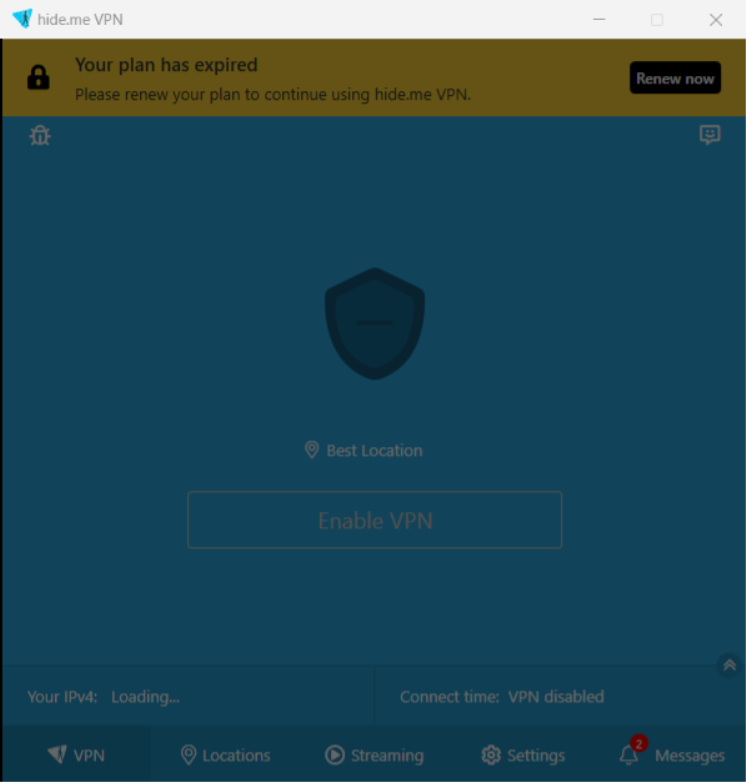
Task: Maids.CC quiz
Workflow: Hideme_EnableVPN

Step 1 [try]: Use Application: hide.me VPN on the element in window 'hide.me VPN' (hide.me.exe)

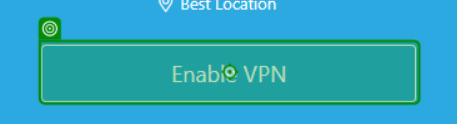
Step 2 [try]: click on 'Enable VPN'

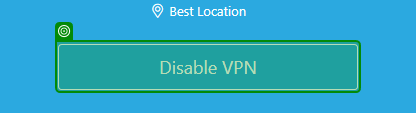
Step 3 [try]: check 'Disable VPN'